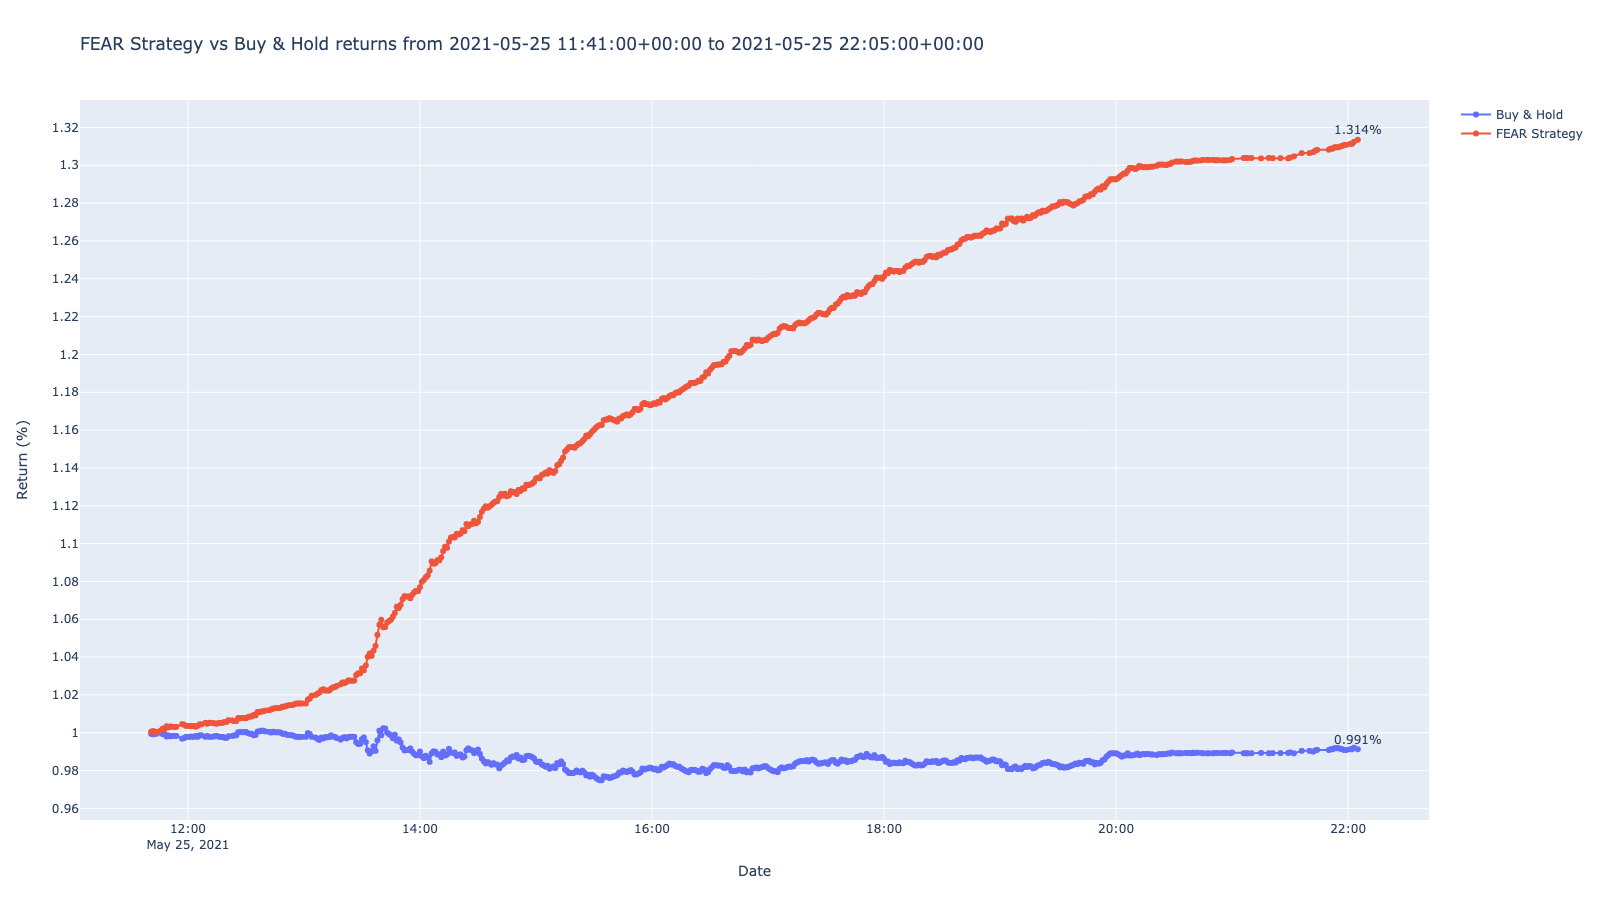

The table this chart was drawn from, first rows:
timestamp, close, return, prediction, strategy
2021-05-25 11:41:00+00:00, 611.0, 0.9994, -1, 1.001
2021-05-25 11:42:00+00:00, 610.8, 0.9991, -1, 1.001
2021-05-25 11:43:00+00:00, 611, 0.9995, -1, 1
2021-05-25 11:44:00+00:00, 611, 0.9995, -1, 1
2021-05-25 11:46:00+00:00, 611.5, 1, 1, 1.001
2021-05-25 11:47:00+00:00, 610.9, 0.9992, -1, 1.002
2021-05-25 11:48:00+00:00, 610.9, 0.9993, -1, 1.002
2021-05-25 11:49:00+00:00, 610.1, 0.998, -1, 1.003
2021-05-25 11:50:00+00:00, 610.5, 0.9986, -1, 1.003
2021-05-25 11:51:00+00:00, 610.2, 0.9981, -1, 1.003
2021-05-25 11:52:00+00:00, 610.3, 0.9983, -1, 1.003
2021-05-25 11:53:00+00:00, 610.4, 0.9984, -1, 1.003
2021-05-25 11:54:00+00:00, 610.3, 0.9983, -1, 1.003
2021-05-25 11:57:00+00:00, 609.4, 0.9969, -1, 1.005
2021-05-25 11:58:00+00:00, 609.6, 0.9972, -1, 1.004
2021-05-25 11:59:00+00:00, 610, 0.9978, -1, 1.004
2021-05-25 12:00:00+00:00, 610.0, 0.9978, -1, 1.004
2021-05-25 12:01:00+00:00, 610, 0.9979, -1, 1.004
2021-05-25 12:02:00+00:00, 610.1, 0.998, -1, 1.003
2021-05-25 12:03:00+00:00, 610.0, 0.9978, -1, 1.004
2021-05-25 12:04:00+00:00, 610.3, 0.9983, -1, 1.003
2021-05-25 12:05:00+00:00, 610.0, 0.9978, -1, 1.004
2021-05-25 12:06:00+00:00, 610.5, 0.9986, 1, 1.004
2021-05-25 12:07:00+00:00, 610.5, 0.9986, -1, 1.004
2021-05-25 12:09:00+00:00, 610.0, 0.9978, -1, 1.005
2021-05-25 12:10:00+00:00, 610.3, 0.9983, -1, 1.005
2021-05-25 12:11:00+00:00, 610.0, 0.9978, -1, 1.005
2021-05-25 12:12:00+00:00, 610, 0.9978, -1, 1.005
2021-05-25 12:13:00+00:00, 610.1, 0.998, -1, 1.005
2021-05-25 12:14:00+00:00, 610.2, 0.9981, -1, 1.005
2021-05-25 12:15:00+00:00, 610.3, 0.9983, -1, 1.005
2021-05-25 12:16:00+00:00, 610, 0.9979, -1, 1.005
2021-05-25 12:17:00+00:00, 610.0, 0.9978, -1, 1.005
2021-05-25 12:18:00+00:00, 610.0, 0.9978, -1, 1.005
2021-05-25 12:19:00+00:00, 609.7, 0.9974, -1, 1.006
2021-05-25 12:20:00+00:00, 609.7, 0.9973, -1, 1.006
2021-05-25 12:21:00+00:00, 610.2, 0.9981, 1, 1.007
2021-05-25 12:23:00+00:00, 610.3, 0.9983, -1, 1.006
2021-05-25 12:24:00+00:00, 610.5, 0.9986, -1, 1.006
2021-05-25 12:25:00+00:00, 610.5, 0.9986, -1, 1.006
2021-05-25 12:26:00+00:00, 611.5, 1, 1, 1.008
2021-05-25 12:27:00+00:00, 611.6, 1, -1, 1.008
2021-05-25 12:28:00+00:00, 611.5, 1, -1, 1.008
2021-05-25 12:29:00+00:00, 611.5, 1, -1, 1.008
2021-05-25 12:30:00+00:00, 611.6, 1, -1, 1.008
2021-05-25 12:31:00+00:00, 611.2, 0.9998, -1, 1.008
2021-05-25 12:32:00+00:00, 611.0, 0.9994, -1, 1.009
2021-05-25 12:33:00+00:00, 611.0, 0.9994, -1, 1.009
2021-05-25 12:34:00+00:00, 610.5, 0.9987, -1, 1.009
2021-05-25 12:35:00+00:00, 610.6, 0.9988, -1, 1.009
2021-05-25 12:36:00+00:00, 611.7, 1.001, 1, 1.011
2021-05-25 12:37:00+00:00, 611.8, 1.001, -1, 1.011
2021-05-25 12:38:00+00:00, 612.0, 1.001, 1, 1.011
2021-05-25 12:39:00+00:00, 612, 1.001, -1, 1.011
2021-05-25 12:40:00+00:00, 611.8, 1.001, -1, 1.012
2021-05-25 12:42:00+00:00, 611.6, 1, -1, 1.012
2021-05-25 12:43:00+00:00, 611.4, 1, -1, 1.012
2021-05-25 12:44:00+00:00, 611.6, 1.001, 1, 1.013
2021-05-25 12:45:00+00:00, 611.5, 1, -1, 1.013
2021-05-25 12:46:00+00:00, 611.5, 1, -1, 1.013
... 513 more rows
